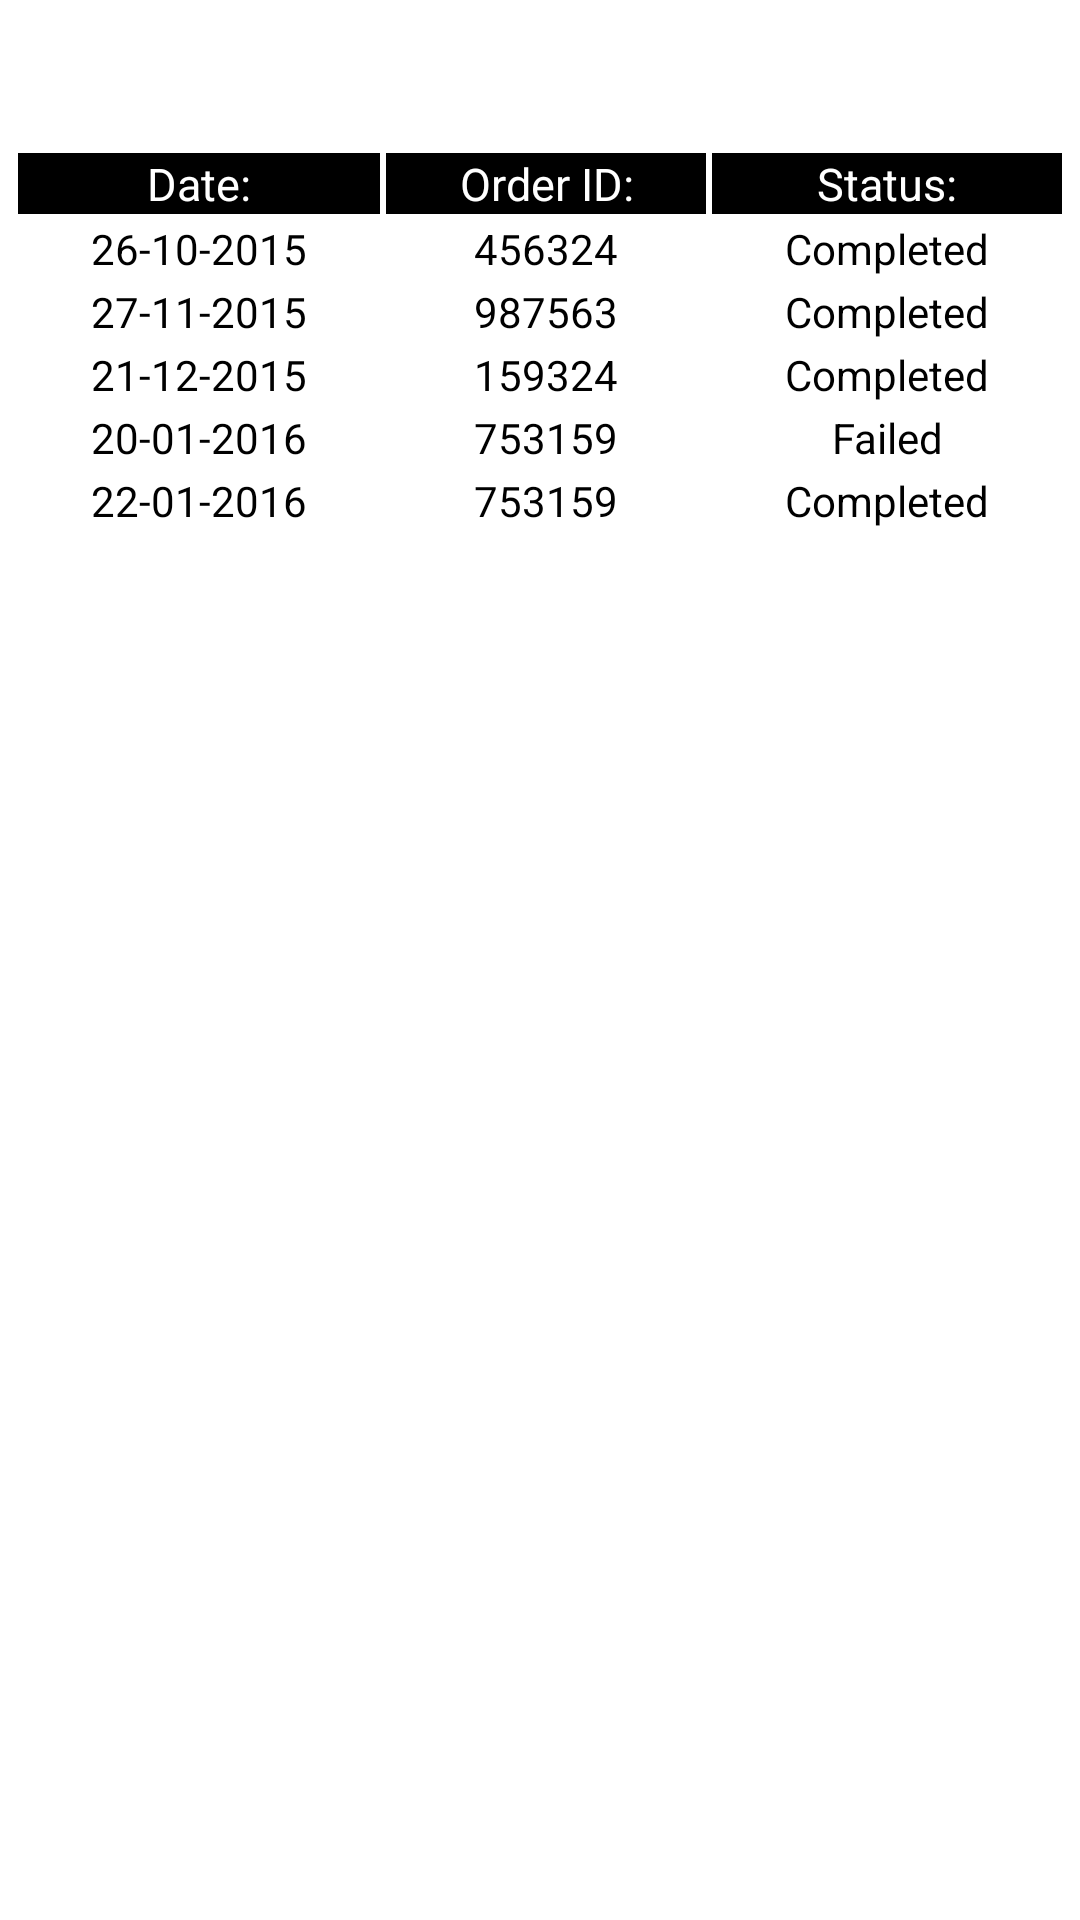

Layout XML and referenced resources for this Android screen:
<!-- AndroidManifest.xml: application theme MyCustomAppTheme -->
<!-- res/layout/activity_orders_history.xml -->
<ScrollView
    xmlns:android="http://schemas.android.com/apk/res/android"
    android:layout_height="match_parent"
    android:layout_width="match_parent"
    android:fillViewport="true">

    <LinearLayout
        android:layout_width="match_parent"
        android:layout_height="fill_parent"
        android:orientation="vertical"
        android:background="#FFFFFF">

        <TableLayout
            android:layout_width="match_parent"
            android:layout_height="wrap_content"
            android:layout_marginLeft="5dp"
            android:layout_marginTop="50dp"
            android:layout_marginRight="5dp">

            <TableRow>
                <TextView android:text="Date:"
                    android:layout_weight="3"
                    android:gravity="center"
                    android:textColor="#FFFFFF"
                    android:textSize="15dp"
                    android:layout_margin="1dp"
                    android:background="#000000"/>
                <TextView android:text="Order ID:"
                    android:layout_weight="3"
                    android:gravity="center"
                    android:textColor="#FFFFFF"
                    android:textSize="15dp"
                    android:layout_margin="1dp"
                    android:background="#000000"/>
                <TextView android:text="Status:"
                    android:layout_weight="3"
                    android:gravity="center"
                    android:textColor="#FFFFFF"
                    android:textSize="15dp"
                    android:layout_margin="1dp"
                    android:background="#000000"/>
            </TableRow>

            <TableRow>
                <TextView android:text="26-10-2015"
                    android:layout_weight="3"
                    android:gravity="center"
                    android:textColor="#000000"
                    android:background="#FFFFFF"
                    android:layout_margin="1dp"/>
                <TextView android:text="456324"
                    android:layout_weight="3"
                    android:gravity="center"
                    android:textColor="#000000"
                    android:background="#FFFFFF"
                    android:layout_margin="1dp"/>
                <TextView android:text="Completed"
                    android:layout_weight="3"
                    android:gravity="center"
                    android:textColor="#000000"
                    android:background="#FFFFFF"
                    android:layout_margin="1dp"/>
            </TableRow>

            <TableRow>
                <TextView android:text="27-11-2015"
                    android:layout_weight="3"
                    android:gravity="center"
                    android:textColor="#000000"
                    android:background="#FFFFFF"
                    android:layout_margin="1dp"/>
                <TextView android:text="987563"
                    android:layout_weight="3"
                    android:gravity="center"
                    android:textColor="#000000"
                    android:background="#FFFFFF"
                    android:layout_margin="1dp"/>
                <TextView android:text="Completed"
                    android:layout_weight="3"
                    android:gravity="center"
                    android:textColor="#000000"
                    android:background="#FFFFFF"
                    android:layout_margin="1dp"/>
            </TableRow>

            <TableRow>
                <TextView android:text="21-12-2015"
                    android:layout_weight="3"
                    android:gravity="center"
                    android:textColor="#000000"
                    android:background="#FFFFFF"
                    android:layout_margin="1dp"/>
                <TextView android:text="159324"
                    android:layout_weight="3"
                    android:gravity="center"
                    android:textColor="#000000"
                    android:background="#FFFFFF"
                    android:layout_margin="1dp"/>
                <TextView android:text="Completed"
                    android:layout_weight="3"
                    android:gravity="center"
                    android:textColor="#000000"
                    android:background="#FFFFFF"
                    android:layout_margin="1dp"/>
            </TableRow>

            <TableRow>
                <TextView android:text="20-01-2016"
                    android:layout_weight="3"
                    android:gravity="center"
                    android:textColor="#000000"
                    android:background="#FFFFFF"
                    android:layout_margin="1dp"/>
                <TextView android:text="753159"
                    android:layout_weight="3"
                    android:gravity="center"
                    android:textColor="#000000"
                    android:background="#FFFFFF"
                    android:layout_margin="1dp"/>
                <TextView android:text="Failed"
                    android:layout_weight="3"
                    android:gravity="center"
                    android:textColor="#000000"
                    android:background="#FFFFFF"
                    android:layout_margin="1dp"/>
            </TableRow>

            <TableRow>
                <TextView android:text="22-01-2016"
                    android:layout_weight="3"
                    android:gravity="center"
                    android:textColor="#000000"
                    android:background="#FFFFFF"
                    android:layout_margin="1dp"/>
                <TextView android:text="753159"
                    android:layout_weight="3"
                    android:gravity="center"
                    android:textColor="#000000"
                    android:background="#FFFFFF"
                    android:layout_margin="1dp"/>
                <TextView android:text="Completed"
                    android:layout_weight="3"
                    android:gravity="center"
                    android:textColor="#000000"
                    android:background="#FFFFFF"
                    android:layout_margin="1dp"/>
            </TableRow>

        </TableLayout>


    </LinearLayout>
    </ScrollView>
<!-- resources referenced by this layout -->
<resources>
  <style name="MyCustomAppTheme" parent="Theme.AppCompat.Light">
          <item name="android:textColorPrimary">#FFFFFF</item>
          <item name="colorPrimary">#000000</item>
          <item name="android:itemBackground">#000000</item>
          <item name="android:textColorSecondary">#FFFFFF</item>
          <item name="android:textColorPrimaryInverse">#000000</item>
          <item name="colorAccent">#000000</item>
      </style>
</resources>
